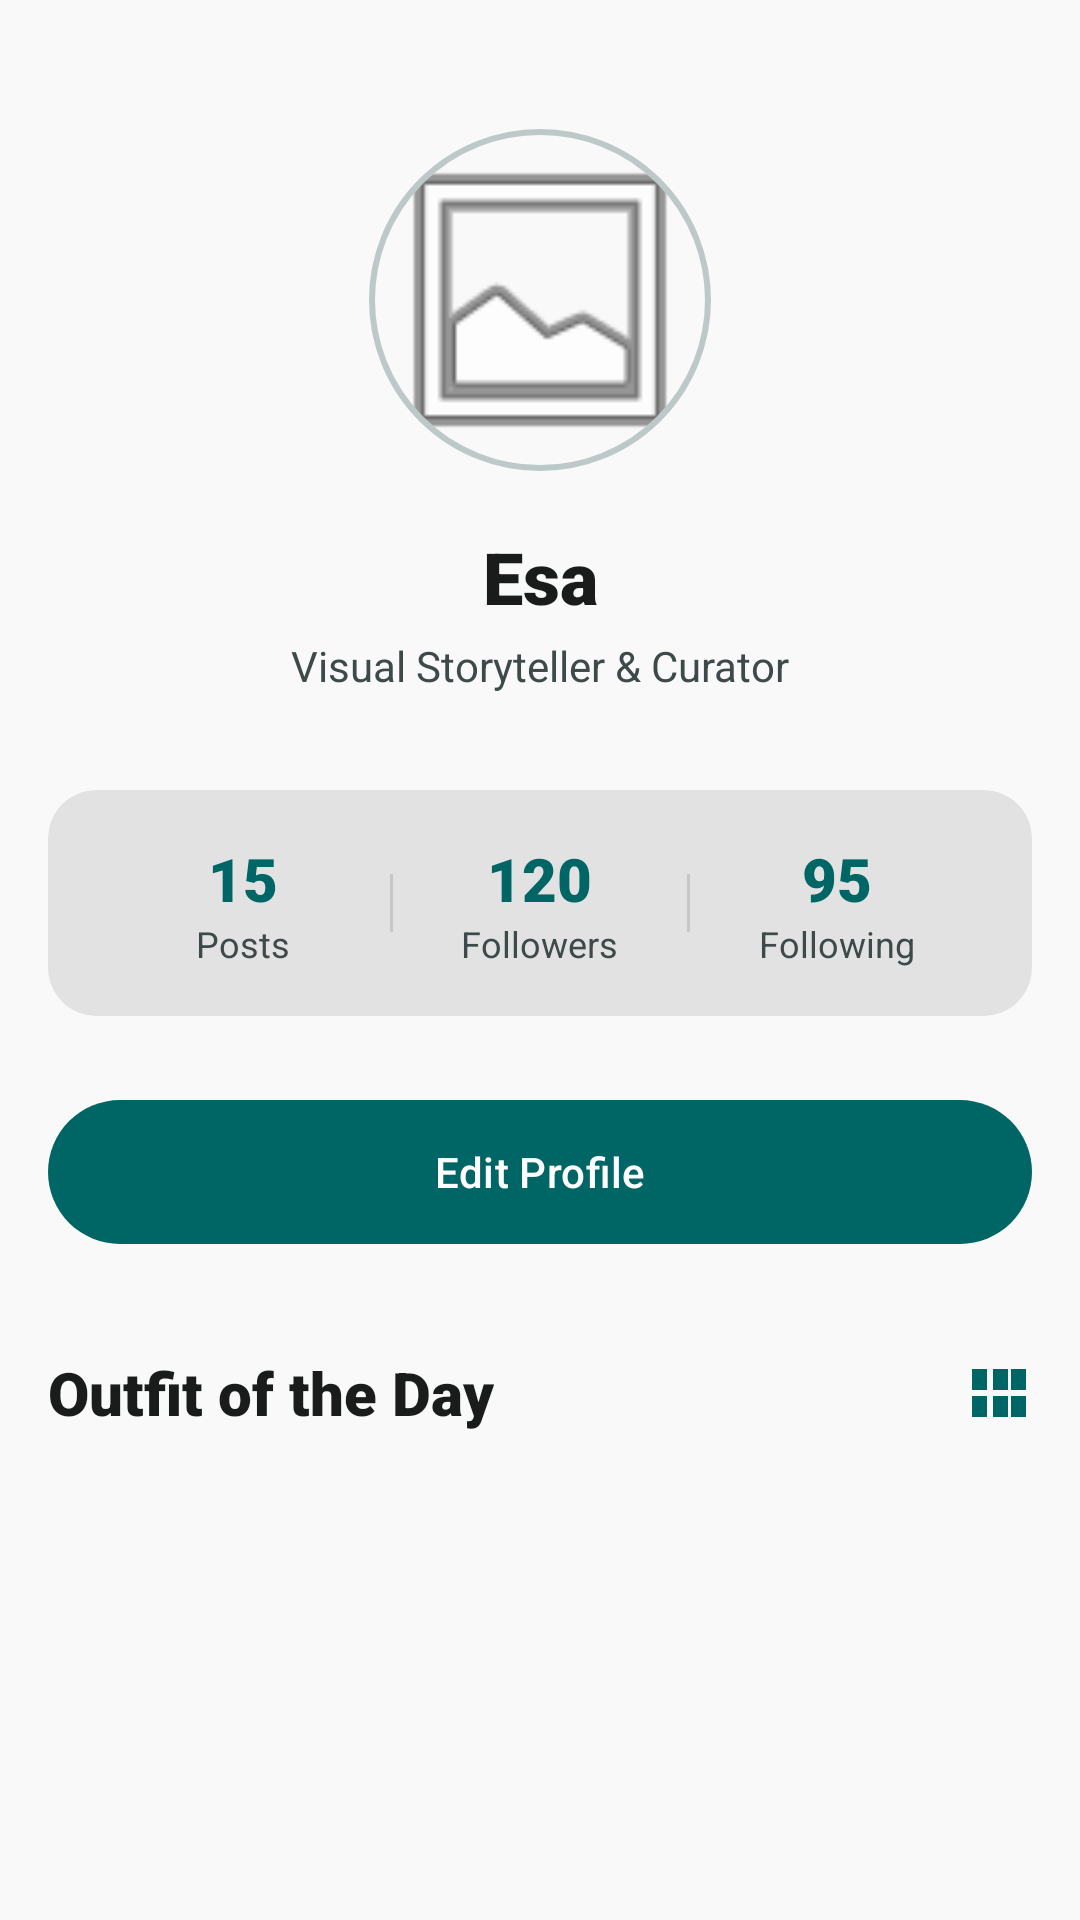

The Android layout XML behind this screen, and the referenced resources:
<!-- AndroidManifest.xml: application theme Theme.UASMobileProgramming1 -->
<!-- res/layout/fragment_profile.xml -->
<?xml version="1.0" encoding="utf-8"?>
<androidx.core.widget.NestedScrollView xmlns:android="http://schemas.android.com/apk/res/android"
    xmlns:app="http://schemas.android.com/apk/res-auto"
    xmlns:tools="http://schemas.android.com/tools"
    android:layout_width="match_parent"
    android:layout_height="match_parent"
    android:background="@color/background">

    <androidx.constraintlayout.widget.ConstraintLayout
        android:layout_width="match_parent"
        android:layout_height="wrap_content"
        android:padding="16dp">

        <ImageButton
            android:id="@+id/btn_hamburger"
            android:layout_width="48dp"
            android:layout_height="48dp"
            android:background="?attr/selectableItemBackgroundBorderless"
            android:src="@drawable/ic_more_vert"
            app:layout_constraintEnd_toEndOf="parent"
            app:layout_constraintTop_toTopOf="parent"
            app:tint="@color/black"
            tools:ignore="ContentDescription" />

        <com.google.android.material.imageview.ShapeableImageView
            android:id="@+id/iv_profile_pic"
            android:layout_width="120dp"
            android:layout_height="120dp"
            android:layout_marginTop="24dp"
            android:padding="4dp"
            android:scaleType="centerCrop"
            android:src="@android:drawable/ic_menu_gallery"
            app:layout_constraintEnd_toEndOf="parent"
            app:layout_constraintStart_toStartOf="parent"
            app:layout_constraintTop_toTopOf="parent"
            app:shapeAppearanceOverlay="@style/ShapeAppearance.Material3.Corner.Full"
            app:strokeColor="@color/outline_variant"
            app:strokeWidth="2dp" />

        <TextView
            android:id="@+id/tv_display_name"
            android:layout_width="wrap_content"
            android:layout_height="wrap_content"
            android:layout_marginTop="16dp"
            android:fontFamily="sans-serif-black"
            android:text="Esa"
            android:textColor="@color/on_surface"
            android:textSize="24sp"
            app:layout_constraintEnd_toEndOf="parent"
            app:layout_constraintStart_toStartOf="parent"
            app:layout_constraintTop_toBottomOf="@id/iv_profile_pic" />

        <TextView
            android:id="@+id/tv_bio"
            android:layout_width="wrap_content"
            android:layout_height="wrap_content"
            android:layout_marginTop="4dp"
            android:text="Visual Storyteller &amp; Curator"
            android:textColor="@color/on_surface_variant"
            android:textSize="14sp"
            app:layout_constraintEnd_toEndOf="parent"
            app:layout_constraintStart_toStartOf="parent"
            app:layout_constraintTop_toBottomOf="@id/tv_display_name" />

        <com.google.android.material.card.MaterialCardView
            android:id="@+id/stats_card"
            android:layout_width="match_parent"
            android:layout_height="wrap_content"
            android:layout_marginTop="32dp"
            app:cardBackgroundColor="@color/surface_variant"
            app:cardCornerRadius="16dp"
            app:cardElevation="0dp"
            app:layout_constraintTop_toBottomOf="@id/tv_bio"
            app:strokeWidth="0dp">

            <LinearLayout
                android:layout_width="match_parent"
                android:layout_height="wrap_content"
                android:divider="?android:attr/listDivider"
                android:dividerPadding="12dp"
                android:orientation="horizontal"
                android:padding="16dp"
                android:showDividers="middle">

                <LinearLayout
                    android:layout_width="0dp"
                    android:layout_height="wrap_content"
                    android:layout_weight="1"
                    android:gravity="center"
                    android:orientation="vertical">

                    <TextView
                        android:id="@+id/tv_posts_count"
                        android:layout_width="wrap_content"
                        android:layout_height="wrap_content"
                        android:fontFamily="sans-serif-black"
                        android:text="15"
                        android:textColor="@color/primary"
                        android:textSize="20sp" />

                    <TextView
                        android:layout_width="wrap_content"
                        android:layout_height="wrap_content"
                        android:text="Posts"
                        android:textColor="@color/on_surface_variant"
                        android:textSize="12sp" />
                </LinearLayout>

                <LinearLayout
                    android:layout_width="0dp"
                    android:layout_height="wrap_content"
                    android:layout_weight="1"
                    android:gravity="center"
                    android:orientation="vertical">

                    <TextView
                        android:id="@+id/tv_followers_count"
                        android:layout_width="wrap_content"
                        android:layout_height="wrap_content"
                        android:fontFamily="sans-serif-black"
                        android:text="120"
                        android:textColor="@color/primary"
                        android:textSize="20sp" />

                    <TextView
                        android:layout_width="wrap_content"
                        android:layout_height="wrap_content"
                        android:text="Followers"
                        android:textColor="@color/on_surface_variant"
                        android:textSize="12sp" />
                </LinearLayout>

                <LinearLayout
                    android:layout_width="0dp"
                    android:layout_height="wrap_content"
                    android:layout_weight="1"
                    android:gravity="center"
                    android:orientation="vertical">

                    <TextView
                        android:id="@+id/tv_following_count"
                        android:layout_width="wrap_content"
                        android:layout_height="wrap_content"
                        android:fontFamily="sans-serif-black"
                        android:text="95"
                        android:textColor="@color/primary"
                        android:textSize="20sp" />

                    <TextView
                        android:layout_width="wrap_content"
                        android:layout_height="wrap_content"
                        android:text="Following"
                        android:textColor="@color/on_surface_variant"
                        android:textSize="12sp" />
                </LinearLayout>
            </LinearLayout>
        </com.google.android.material.card.MaterialCardView>

        <com.google.android.material.button.MaterialButton
            android:id="@+id/btn_edit_profile"
            style="@style/Widget.UAS.Button.Pill"
            android:layout_width="match_parent"
            android:layout_height="56dp"
            android:layout_marginTop="24dp"
            android:text="Edit Profile"
            android:textAllCaps="false"
            app:layout_constraintTop_toBottomOf="@id/stats_card" />

        <TextView
            android:id="@+id/tv_section_title"
            android:layout_width="wrap_content"
            android:layout_height="wrap_content"
            android:layout_marginTop="32dp"
            android:fontFamily="sans-serif-black"
            android:text="Outfit of the Day"
            android:textColor="@color/on_surface"
            android:textSize="20sp"
            app:layout_constraintStart_toStartOf="parent"
            app:layout_constraintTop_toBottomOf="@id/btn_edit_profile" />

        <ImageView
            android:layout_width="24dp"
            android:layout_height="24dp"
            android:src="@drawable/ic_grid"
            app:layout_constraintBottom_toBottomOf="@id/tv_section_title"
            app:layout_constraintEnd_toEndOf="parent"
            app:layout_constraintTop_toTopOf="@id/tv_section_title"
            app:tint="@color/primary" />

        <androidx.recyclerview.widget.RecyclerView
            android:id="@+id/rv_my_posts"
            android:layout_width="match_parent"
            android:layout_height="wrap_content"
            android:layout_marginTop="16dp"
            android:nestedScrollingEnabled="false"
            app:layoutManager="androidx.recyclerview.widget.GridLayoutManager"
            app:layout_constraintTop_toBottomOf="@id/tv_section_title"
            app:spanCount="3"
            tools:listitem="@layout/item_wardrobe" />

    </androidx.constraintlayout.widget.ConstraintLayout>

</androidx.core.widget.NestedScrollView>
<!-- res/layout/item_wardrobe.xml (included above) -->
<?xml version="1.0" encoding="utf-8"?>
<androidx.cardview.widget.CardView xmlns:android="http://schemas.android.com/apk/res/android"
    xmlns:app="http://schemas.android.com/apk/res-auto"
    android:layout_width="match_parent"
    android:layout_height="wrap_content"
    android:layout_margin="4dp"
    app:cardCornerRadius="8dp">

    <ImageView
        android:id="@+id/iv_clothes"
        android:layout_width="match_parent"
        android:layout_height="150dp"
        android:scaleType="centerCrop" />

</androidx.cardview.widget.CardView>
<!-- resources referenced by this layout -->
<resources>
  <color name="background">#f9f9f9</color>
  <color name="black">#FF000000</color>
  <color name="on_surface">#1a1c1c</color>
  <color name="on_surface_variant">#3e4949</color>
  <color name="outline_variant">#bdc9c8</color>
  <color name="primary">#006565</color>
  <color name="surface_variant">#e2e2e2</color>
  <!-- drawable ic_grid (drawable) -->
  <vector xmlns:android="http://schemas.android.com/apk/res/android"
      android:width="24dp"
      android:height="24dp"
      android:viewportWidth="24"
      android:viewportHeight="24">
      <path
          android:fillColor="@android:color/black"
          android:pathData="M4,11h5V4H4V11zM4,20h5v-7H4V20zM11,20h5v-7h-5V20zM11,4v7h5V4H11zM17,4v7h5V4H17zM17,20h5v-7h-5V20z" />
  </vector>
  <style name="Widget.UAS.Button.Pill" parent="Widget.Material3.Button">
          <item name="cornerSize">9999dp</item>
      </style>
  <style name="Theme.UASMobileProgramming1" parent="Theme.Material3.Light.NoActionBar">
          <item name="colorPrimary">@color/primary</item>
          <item name="colorOnPrimary">@color/on_primary</item>
          <item name="colorPrimaryContainer">@color/primary_container</item>
          <item name="colorOnPrimaryContainer">@color/on_primary_container</item>
          <item name="colorSecondary">@color/secondary</item>
          <item name="colorOnSecondary">@color/on_secondary</item>
          <item name="colorSecondaryContainer">@color/secondary_container</item>
          <item name="colorOnSecondaryContainer">@color/on_secondary_container</item>
          <item name="colorTertiary">@color/tertiary</item>
          <item name="colorOnTertiary">@color/on_tertiary</item>
          <item name="colorError">@color/error</item>
          <item name="colorOnError">@color/on_error</item>
          <item name="android:colorBackground">@color/background</item>
          <item name="colorOnBackground">@color/on_background</item>
          <item name="colorSurface">@color/surface</item>
          <item name="colorOnSurface">@color/on_surface</item>
          <item name="colorSurfaceVariant">@color/surface_variant</item>
          <item name="colorOnSurfaceVariant">@color/on_surface_variant</item>
          <item name="colorOutline">@color/outline</item>
  
          
          <item name="shapeAppearanceSmallComponent">@style/ShapeAppearance.UAS.SmallComponent</item>
          <item name="shapeAppearanceMediumComponent">@style/ShapeAppearance.UAS.MediumComponent</item>
          <item name="shapeAppearanceLargeComponent">@style/ShapeAppearance.UAS.LargeComponent</item>
      </style>
  <color name="on_primary">#ffffff</color>
  <color name="primary_container">#008080</color>
  <color name="on_primary_container">#e3fffe</color>
  <color name="secondary">#795900</color>
  <color name="on_secondary">#ffffff</color>
  <color name="secondary_container">#ffbf00</color>
  <color name="on_secondary_container">#6d5000</color>
  <color name="tertiary">#006565</color>
  <color name="on_tertiary">#ffffff</color>
  <color name="error">#ba1a1a</color>
  <color name="on_error">#ffffff</color>
  <color name="on_background">#1a1c1c</color>
  <color name="surface">#f9f9f9</color>
  <color name="outline">#6e7979</color>
  <style name="ShapeAppearance.UAS.SmallComponent" parent="ShapeAppearance.Material3.SmallComponent">
          <item name="cornerSize">16dp</item>
      </style>
  <style name="ShapeAppearance.UAS.MediumComponent" parent="ShapeAppearance.Material3.MediumComponent">
          <item name="cornerSize">16dp</item>
      </style>
  <style name="ShapeAppearance.UAS.LargeComponent" parent="ShapeAppearance.Material3.LargeComponent">
          <item name="cornerSize">28dp</item>
      </style>
</resources>
